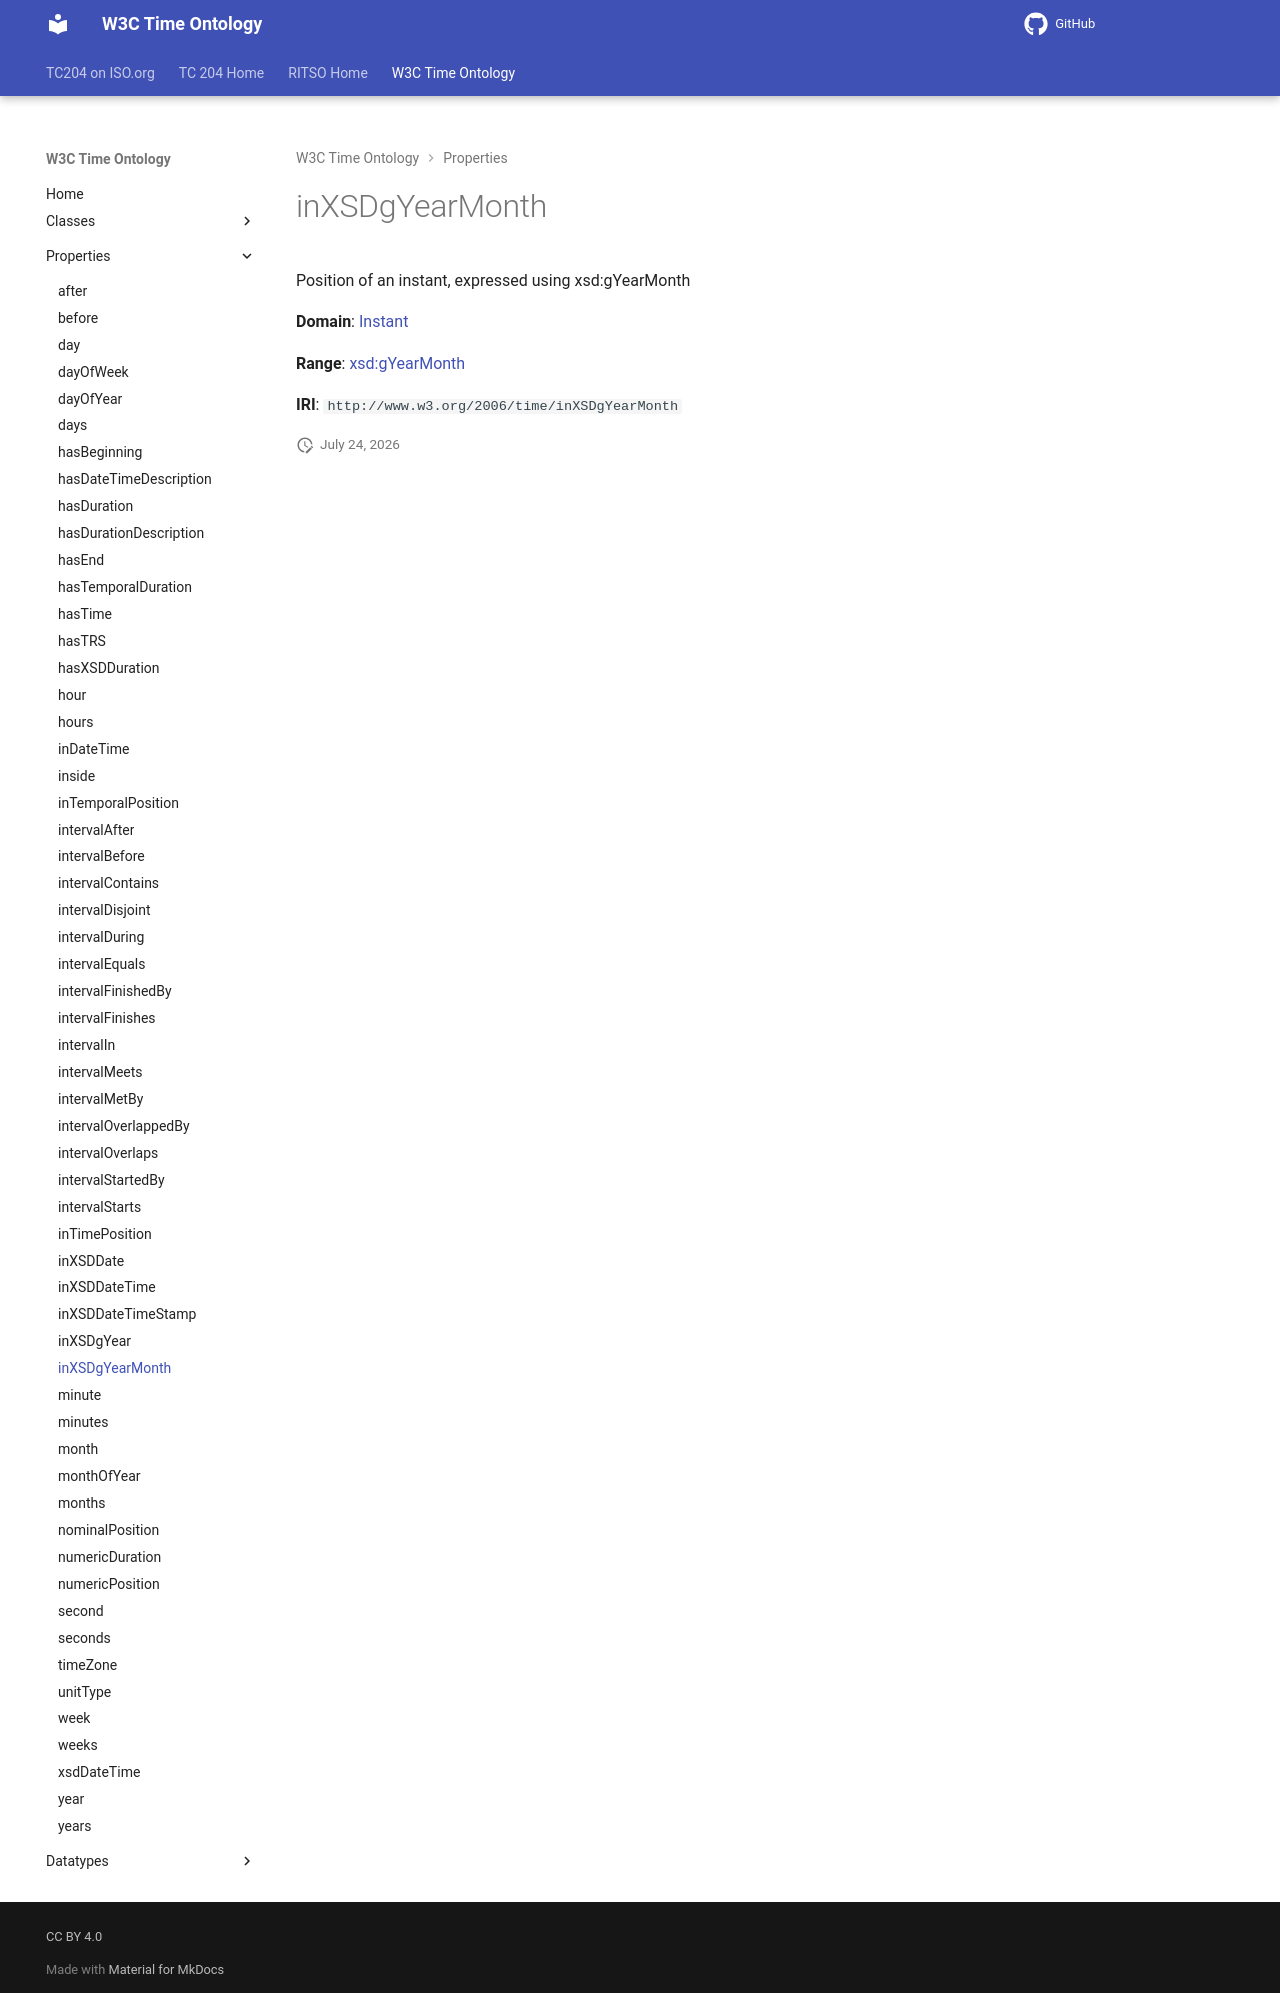

repository: ISO-TC204/ontology-import-time · page: 2026-07-24_15-42-09/properties/inXSDgYearMonth/index.html · generator: mkdocs

# inXSDgYearMonth

Position of an instant, expressed using xsd:gYearMonth

**Domain**: [Instant](../classes/Instant.md)

**Range**: [xsd:gYearMonth](https://w3id.org/citydata/imported/xsd/gYearMonth)

**IRI**: `http://www.w3.org/2006/time/inXSDgYearMonth`
